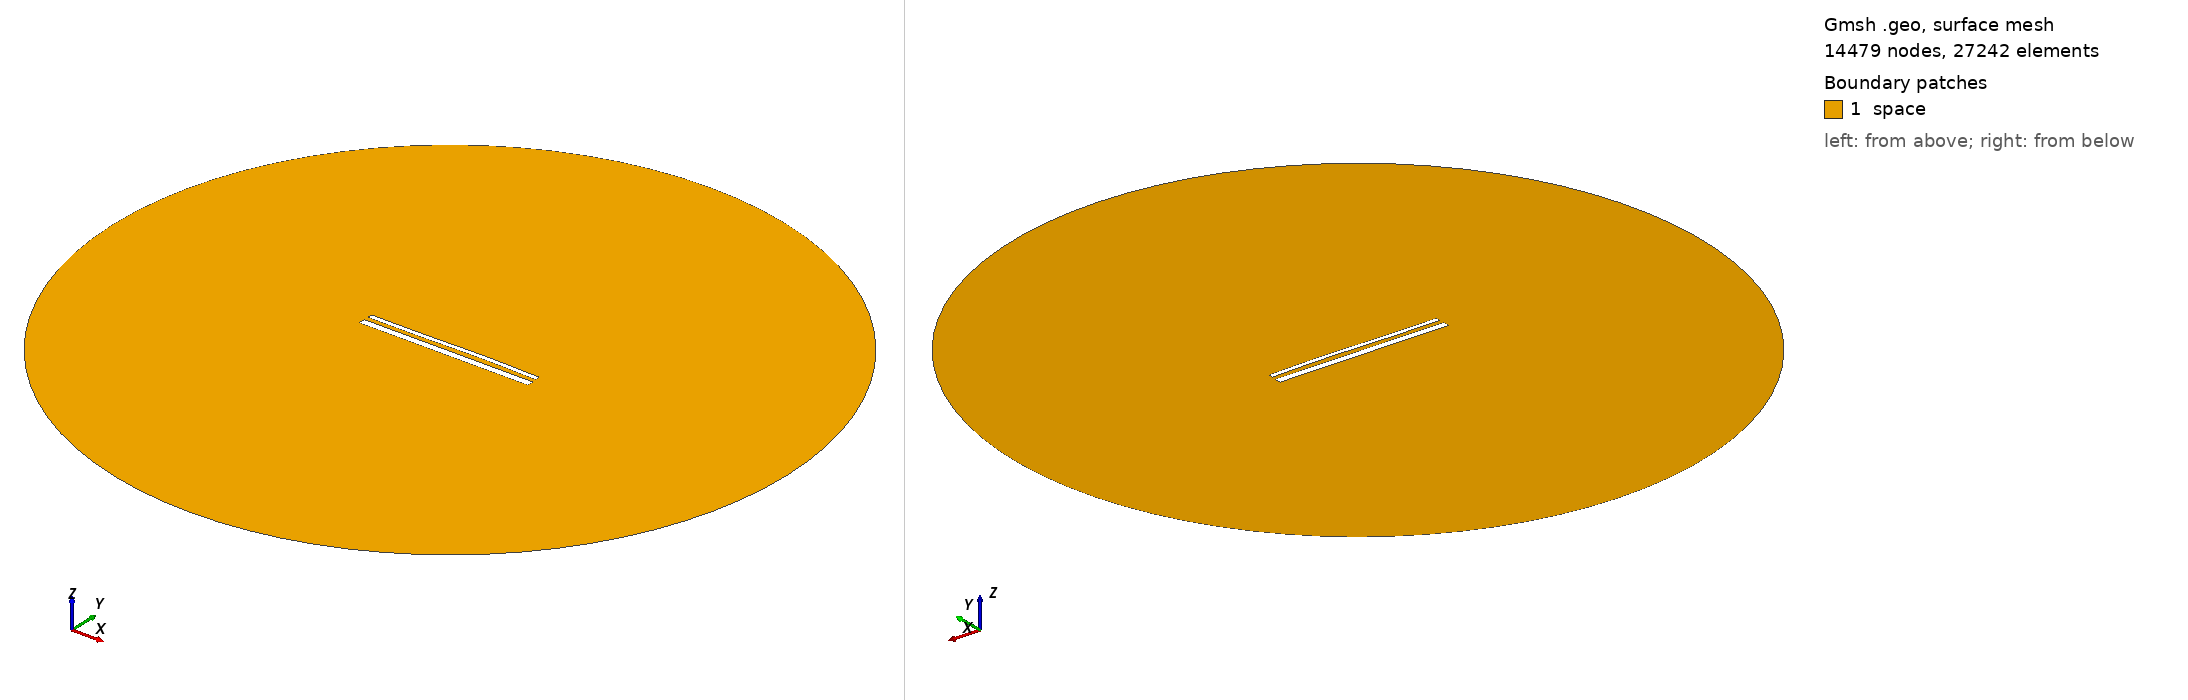

Gmsh geometry script, surface-meshed: 14479 nodes, 27242 surface elements. Boundary patches (legend numbers): 1 space. Left view from above one corner, right view from below the opposite corner. Legend entries are the model's physical surfaces. The drawing asked Gmsh for element sizes between 1% and 20% of the model's largest extent; the script's own settings can give other sizes.

=== 15603.geo (drawn) ===
//---------------------------------------
// Geometry kernel
//---------------------------------------

SetFactory("OpenCASCADE");



//---------------------------------------
// Parameters of the geometry
//---------------------------------------

// Overetch of the upper plate
overetch = 0.5;

// Distance between the plates
distance = 2.5;

// Discretization over the x axis (for the deformation)
nx = 50; 

// Length of the plate
L = 100 - overetch; 

// Number of modes
n = 4; 

// 1st mode coefficient
coeff(1) = 0.15;
beta(1) = 0.596864 * 3.1415926535 / L;

// 2nd mode coefficient
coeff(2) = 0.15;
beta(2) = 1.49418 * 3.1415926535 / L;

// 3rd mode coefficient
coeff(3) = -0.15;
beta(3) = 2.50025 * 3.1415926535 / L;

// 4th mode coefficient
coeff(4) = 0.0;
beta(4) = 3.49999 * 3.1415926535 / L;



//---------------------------------------
// Upper plate (deformed rectangle)
//---------------------------------------

// Coordiantes of the upper plate
xmin = -50;
xmax = 50 - overetch;

// Height of the upper plate
yheight = 4 - 2 * overetch;

// Indexes of the points
UpperID[] = {};
LowerID[] = {};
LeftID[] = {};
RightID[] = {};

// Point index
p = 1;

// Horizontal edges
For i In {1:nx}
    x = xmin + (i-1)*(xmax - xmin)/(nx-1);

    y_bottom = distance / 2 + overetch;
    For j In {1:n}
        C = (Cosh(beta(j)*L) + Cos(beta(j)*L)) / (Sinh(beta(j)*L) + Sin(beta(j)*L));
        y_bottom  = y_bottom + coeff(j) * (Cosh(beta(j)*(x+50)) - Cos(beta(j)*(x+50)) - C * (Sinh(beta(j)*(x+50)) - Sin(beta(j)*(x+50))));
    EndFor

    y_top = y_bottom + yheight;

    Point(p) = {x, y_top, 0, 1.0};
    UpperID[i] = p;
    p = p + 1;

    Point(p) = {x, y_bottom, 0, 1.0};
    LowerID[i] = p;
    p = p + 1;
EndFor

// Create point lists
UpperPts[] = {}; LowerPts[] = {};
For i In {1:nx}
  UpperPts[] += {UpperID[i]};
  LowerPts[] += {LowerID[i]};
EndFor

// Build splines
Spline(1) = {UpperPts[]};
Spline(2) = {LowerPts[]};
Line(3) = {LowerPts[nx-1], UpperPts[nx-1]};
Line(4) = {LowerPts[0], UpperPts[0]};

// Build the plane surface
Curve Loop(1) = {2, 3, -1, -4};
Plane Surface(1) = {1};



//---------------------------------------
// Lower plate (rectangle)
//---------------------------------------

// Vertices
Point(1001) = {-50, -1, 0, 1.0};
Point(1002) = { 50, -1, 0, 1.0};
Point(1003) = { 50,  -5, 0, 1.0};
Point(1004) = {-50,  -5, 0, 1.0};

// Edges
Line(5) = {1001, 1002};
Line(6) = {1002, 1003};
Line(7) = {1003, 1004};
Line(8) = {1004, 1001};

// Plane surface
Line Loop(2) = {5, 6, 7, 8};
Plane Surface(2) = {2}; 



//---------------------------------------
// Outer (fictious) boundary
//---------------------------------------

// Points
Point(1005) = {0, 0, 0};       // Center
Point(1006) = {200, 0, 0};     // Start point
Point(1007) = {0, 200, 0};     // 90 degrees
Point(1008) = {-200, 0, 0};    // 180 degrees
Point(1009) = {0, -200, 0};    // 270 degrees

// Circle arcs (each needs start, center, end)
Circle(9) = {1006, 1005, 1007};
Circle(10) = {1007, 1005, 1008};
Circle(11) = {1008, 1005, 1009};
Circle(12) = {1009, 1005, 1006};

// Plane surface for the entire domain
Curve Loop(3) = {9, 10, 11, 12};
Surface(3) = {3};

// Subtract the plates from the whole domain to obtain the actual domain where we want to solve the equations
BooleanDifference{ Surface{3}; Delete; }{ Surface{1}; Surface{2}; Delete; }




//---------------------------------------
// Transfinite Lines/Curves
//---------------------------------------

// Set the number of points on the boundaries
r = 7;

// Plates
Transfinite Curve {1, 2} = 50*r Using Progression 1;
Transfinite Curve {3, 4} = 2*r Using Progression 1;
Transfinite Line {5, 7} = 50*r Using Progression 1;
Transfinite Line {6, 8} = 2*r Using Progression 1;

// Outer boundary
Transfinite Line {9, 10, 11, 12} = 20 Using Progression 1;



//---------------------------------------
// Physical groups
//---------------------------------------                

// Physical curves (boundaries)
Physical Line("force_segment", 10) = {2};
Physical Line("upper_plate", 11) = {1, 3, 4};
Physical Line("lower_plate", 12) = {5, 6, 7, 8};
Physical Line("boundary", 20) = {9, 10, 11, 12};

// Physical Surfaces
Physical Surface("space", 30) = {3};



//---------------------------------------
// 6. Generate the Mesh
//---------------------------------------

// 2D mesh generation
Mesh 2;
